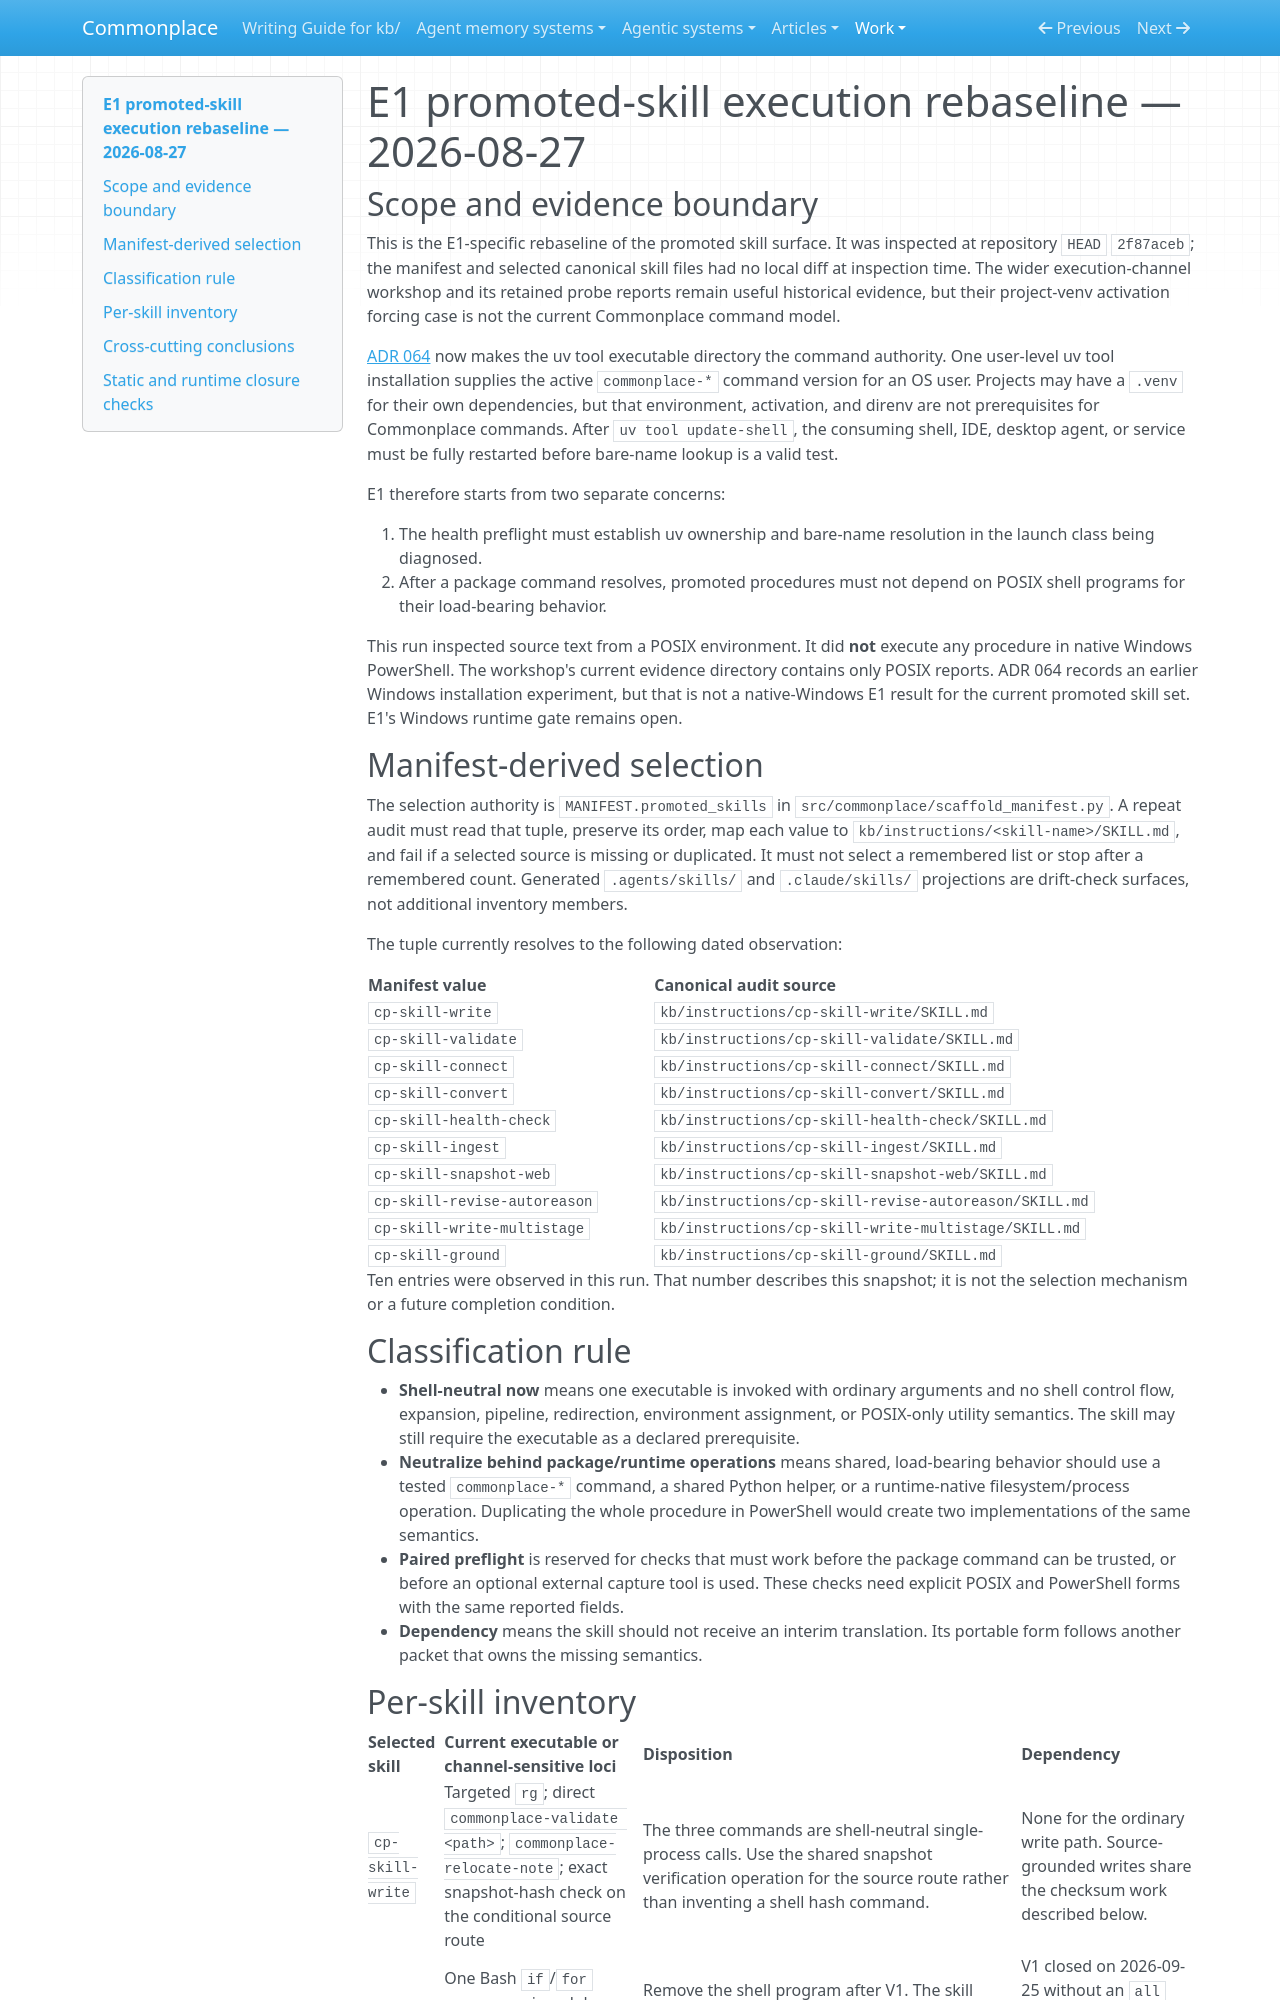

repository: zby/commonplace · page: work/execution-channel-compatibility/e1-promoted-skill-rebaseline-2026-08-27/index.html · generator: mkdocs

# E1 promoted-skill execution rebaseline — 2026-08-27

## Scope and evidence boundary

This is the E1-specific rebaseline of the promoted skill surface. It was
inspected at repository `HEAD` `2f87aceb`; the manifest and selected canonical
skill files had no local diff at inspection time. The wider execution-channel
workshop and its retained probe reports remain useful historical evidence, but
their project-venv activation forcing case is not the current Commonplace
command model.

[ADR 064](../../reference/adr/064-install-commonplace-commands-as-a-user-level-uv-tool.md)
now makes the uv tool executable directory the command authority. One
user-level uv tool installation supplies the active `commonplace-*` command
version for an OS user. Projects may have a `.venv` for their own dependencies,
but that environment, activation, and direnv are not prerequisites for
Commonplace commands. After `uv tool update-shell`, the consuming shell, IDE,
desktop agent, or service must be fully restarted before bare-name lookup is a
valid test.

E1 therefore starts from two separate concerns:

1. The health preflight must establish uv ownership and bare-name resolution in
   the launch class being diagnosed.
2. After a package command resolves, promoted procedures must not depend on
   POSIX shell programs for their load-bearing behavior.

This run inspected source text from a POSIX environment. It did **not** execute
any procedure in native Windows PowerShell. The workshop's current evidence
directory contains only POSIX reports. ADR 064 records an earlier Windows
installation experiment, but that is not a native-Windows E1 result for the
current promoted skill set. E1's Windows runtime gate remains open.

## Manifest-derived selection

The selection authority is `MANIFEST.promoted_skills` in
`src/commonplace/scaffold_manifest.py`. A repeat audit must read that tuple,
preserve its order, map each value to
`kb/instructions/<skill-name>/SKILL.md`, and fail if a selected source is
missing or duplicated. It must not select a remembered list or stop after a
remembered count. Generated `.agents/skills/` and `.claude/skills/` projections
are drift-check surfaces, not additional inventory members.

The tuple currently resolves to the following dated observation:

| Manifest value | Canonical audit source |
|---|---|
| `cp-skill-write` | `kb/instructions/cp-skill-write/SKILL.md` |
| `cp-skill-validate` | `kb/instructions/cp-skill-validate/SKILL.md` |
| `cp-skill-connect` | `kb/instructions/cp-skill-connect/SKILL.md` |
| `cp-skill-convert` | `kb/instructions/cp-skill-convert/SKILL.md` |
| `cp-skill-health-check` | `kb/instructions/cp-skill-health-check/SKILL.md` |
| `cp-skill-ingest` | `kb/instructions/cp-skill-ingest/SKILL.md` |
| `cp-skill-snapshot-web` | `kb/instructions/cp-skill-snapshot-web/SKILL.md` |
| `cp-skill-revise-autoreason` | `kb/instructions/cp-skill-revise-autoreason/SKILL.md` |
| `cp-skill-write-multistage` | `kb/instructions/cp-skill-write-multistage/SKILL.md` |
| `cp-skill-ground` | `kb/instructions/cp-skill-ground/SKILL.md` |

Ten entries were observed in this run. That number describes this snapshot; it
is not the selection mechanism or a future completion condition.

## Classification rule

- **Shell-neutral now** means one executable is invoked with ordinary arguments
  and no shell control flow, expansion, pipeline, redirection, environment
  assignment, or POSIX-only utility semantics. The skill may still require the
  executable as a declared prerequisite.
- **Neutralize behind package/runtime operations** means shared, load-bearing
  behavior should use a tested `commonplace-*` command, a shared Python helper,
  or a runtime-native filesystem/process operation. Duplicating the whole
  procedure in PowerShell would create two implementations of the same
  semantics.
- **Paired preflight** is reserved for checks that must work before the package
  command can be trusted, or before an optional external capture tool is used.
  These checks need explicit POSIX and PowerShell forms with the same reported
  fields.
- **Dependency** means the skill should not receive an interim translation.
  Its portable form follows another packet that owns the missing semantics.
